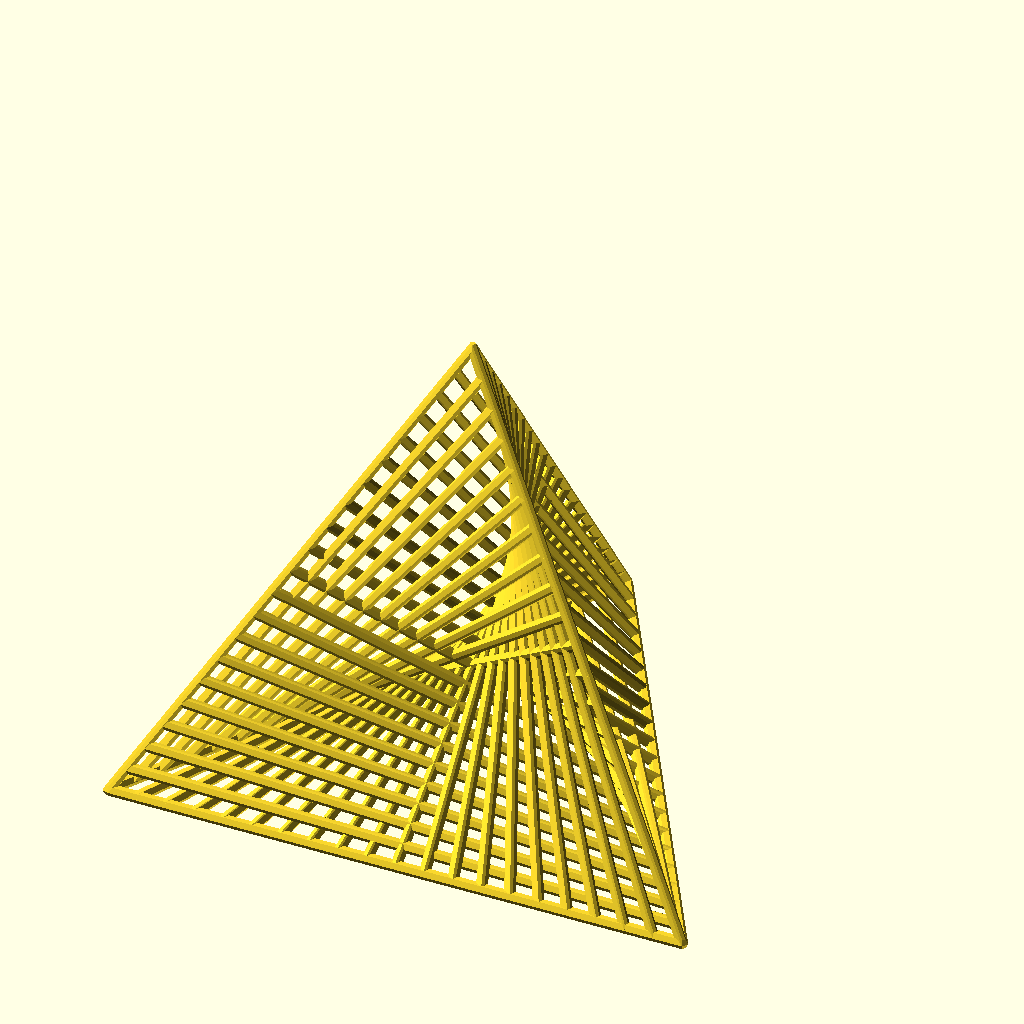
Cell 1 — every parameter at its default value.
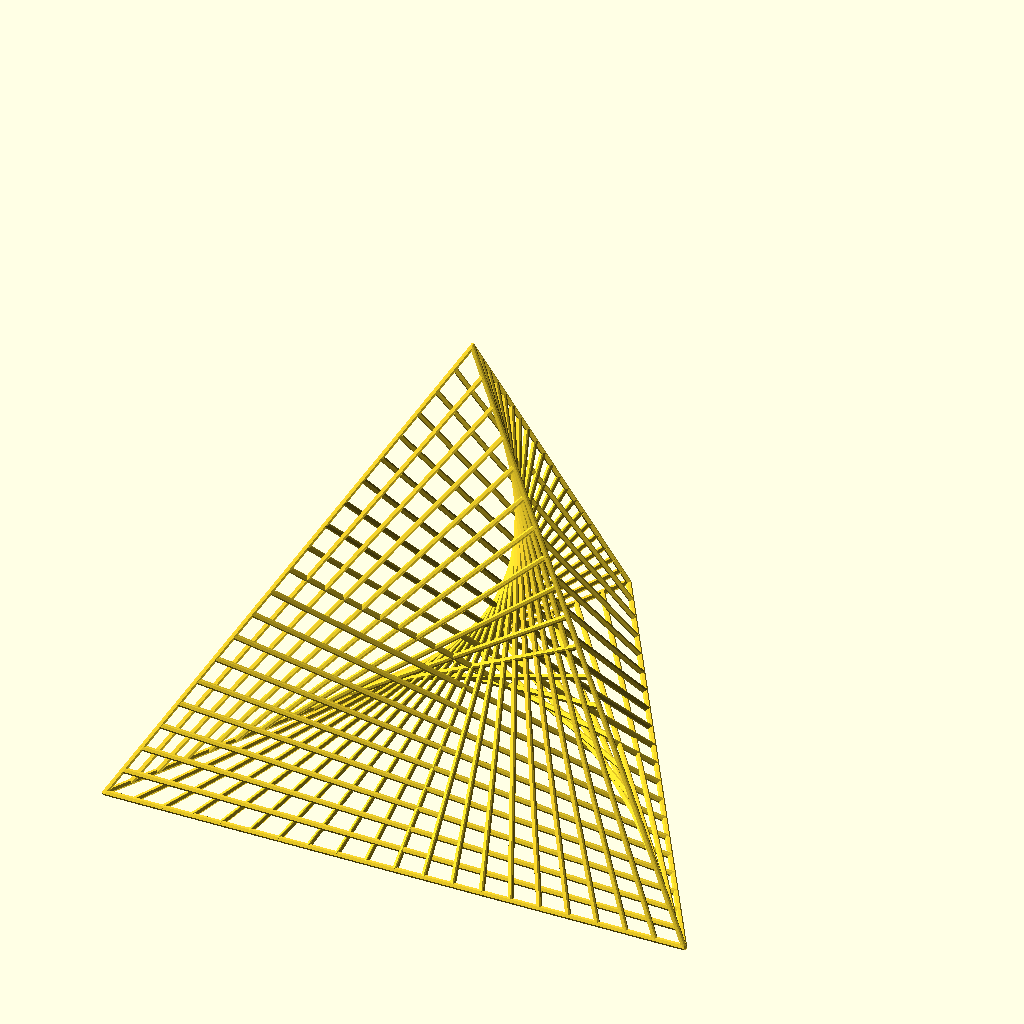
Cell 2 — leng set to 100, the other parameters unchanged.
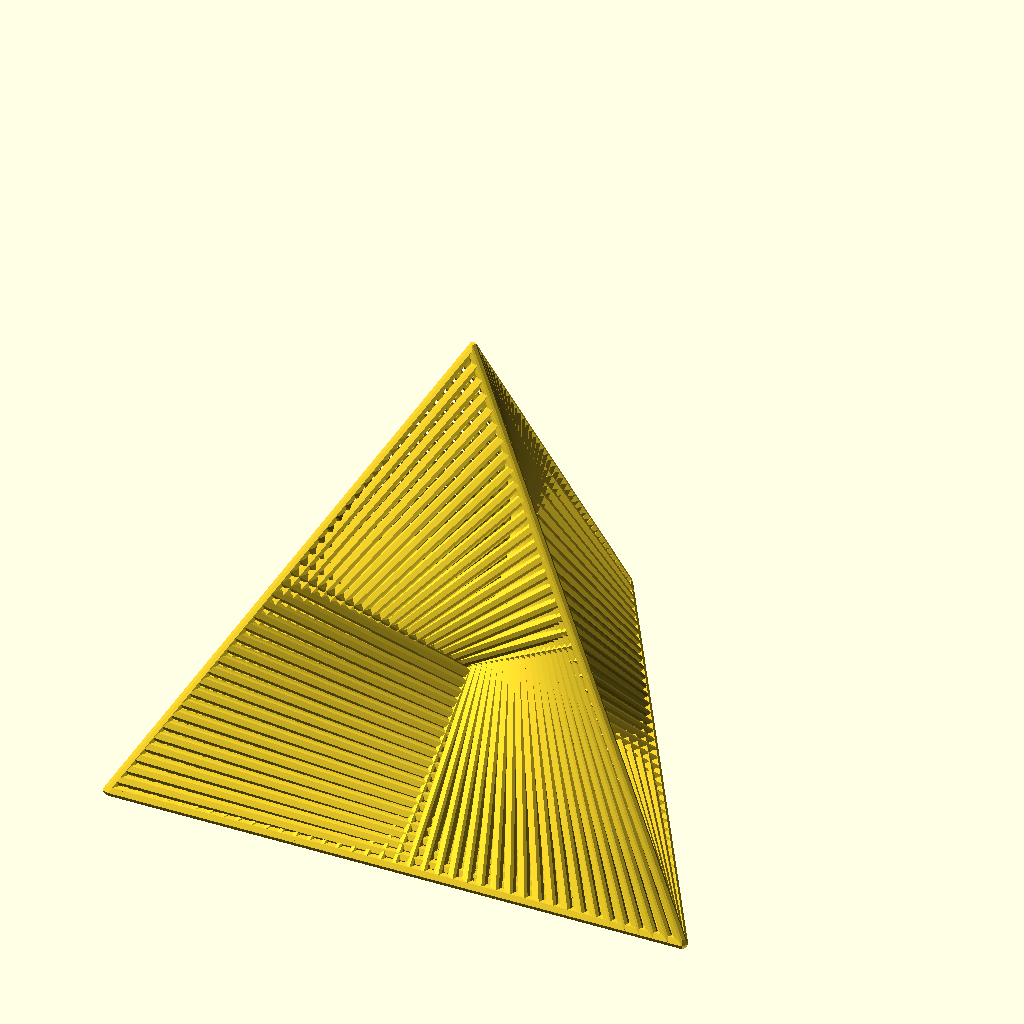
Cell 3 — segs_per_side set to 40, the other parameters unchanged.
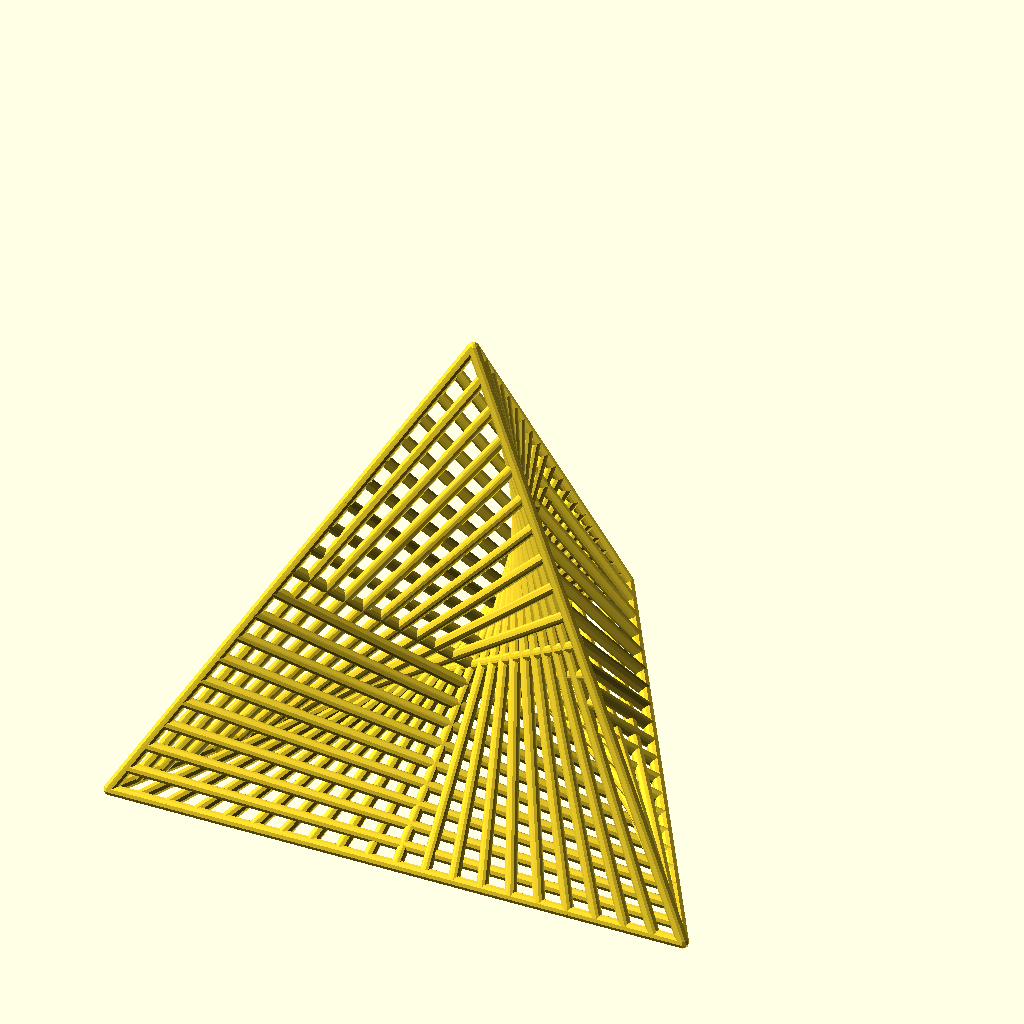
Cell 4: the same model with line_fn = 10.
All cells are drawn from the same view direction (rotation 55°, 0°, 25°, orthographic, colour scheme Cornfield), but the view is re-fitted for each cell, so position and scale can differ between cells as well as the parameter.
Source of the model, examples/string_tetrahedron.scad:
use <hull_polyline3d.scad>;

leng = 50;
thickness = 5;
segs_per_side = 20;
line_fn = 5;
model = "Tetrahedron"; // [Tetrahedron, Base, Both]


module string_tetrahedron(leng, thickness, segs_per_side, line_fn) {
    module lines_between(side1, side2, thickness, segs) {
        function pts(p1, p2, segs) =
            let(
                 p = p2 - p1,
                 dx = p[0] / segs,
                 dy = p[1] / segs,
                 dz = p[2] / segs
            ) [for(i = [0:segs]) p1 + [dx, dy, dz] * i];

        pts1 = pts(side1[0], side1[1], segs);
        pts2 = pts(side2[0], side2[1], segs);
        
        for(i = [0:len(pts1) - 1]) {
            hull_polyline3d(points = [pts1[i], pts2[i]], thickness = thickness);
        }
    }

    function height(leng) = 
        leng * sqrt(1 - 4 / 9 * pow(sin(60), 2));

    function vts(leng) = 
        let(
            half_leng = leng / 2,
            center_y = half_leng * tan(30),
            vt1 = [half_leng, - center_y, 0],
            vt2 = [0, leng * sin(60) - center_y, 0],
            vt3 = [-half_leng, -center_y, 0],
            vt4 = [0, 0, height(leng)]
        ) [vt1, vt2, vt3, vt4];
        
    $fn = line_fn;
    
    half_leng = leng / 2;
    
    vts = vts(leng);

    vt1 = vts[0];
    vt2 = vts[1];
    vt3 = vts[2];
    vt4 = vts[3];

    lines_between([vt1, vt2], [vt3, vt4], thickness, segs_per_side);
    lines_between([vt2, vt3], [vt1, vt4], thickness, segs_per_side);
    lines_between([vt3, vt1], [vt2, vt4], thickness, segs_per_side);
}

module base(leng, thickness, line_fn) {
    vts = vts(leng);
    r = leng / 4;
    half_th = thickness / 2;

    difference() {
        sphere(r, $fn = 48);
        
        translate([0, 0, -r])
        linear_extrude(r) 
            square(r * 2, center = true);
        
        translate([0, 0, height(leng) + half_th])
        rotate([0, 180, 0]) 
        translate([0, -leng / 2 * tan(30), 0]) 
        hull() {
            translate(vts[0])
                sphere(half_th, $fn = line_fn);
            translate(vts[1])
                sphere(half_th, $fn = line_fn);
            translate(vts[2])
                sphere(half_th, $fn = line_fn);
            translate(vts[3])
                sphere(half_th, $fn = line_fn);     
        }
    }
}

if(model == "Tetrahedron") {
    string_tetrahedron(leng, thickness, segs_per_side, line_fn);
} else if(model == "Base") {
    base(leng, thickness, line_fn);
} else {
    translate([0, 0, height(leng) + half_th])
    rotate([0, 180, 0]) 
    translate([0, -leng / 2 * tan(30), 0]) 
        string_tetrahedron(leng, thickness, segs_per_side, line_fn);
        
    base(leng, thickness, line_fn);
}
Customizer parameters (derived from the source; name, type, default, range or options):
leng: number, default 50
thickness: number, default 5
segs_per_side: number, default 20
line_fn: number, default 5
model: string, default "Tetrahedron", options "Tetrahedron", "Base", "Both"
